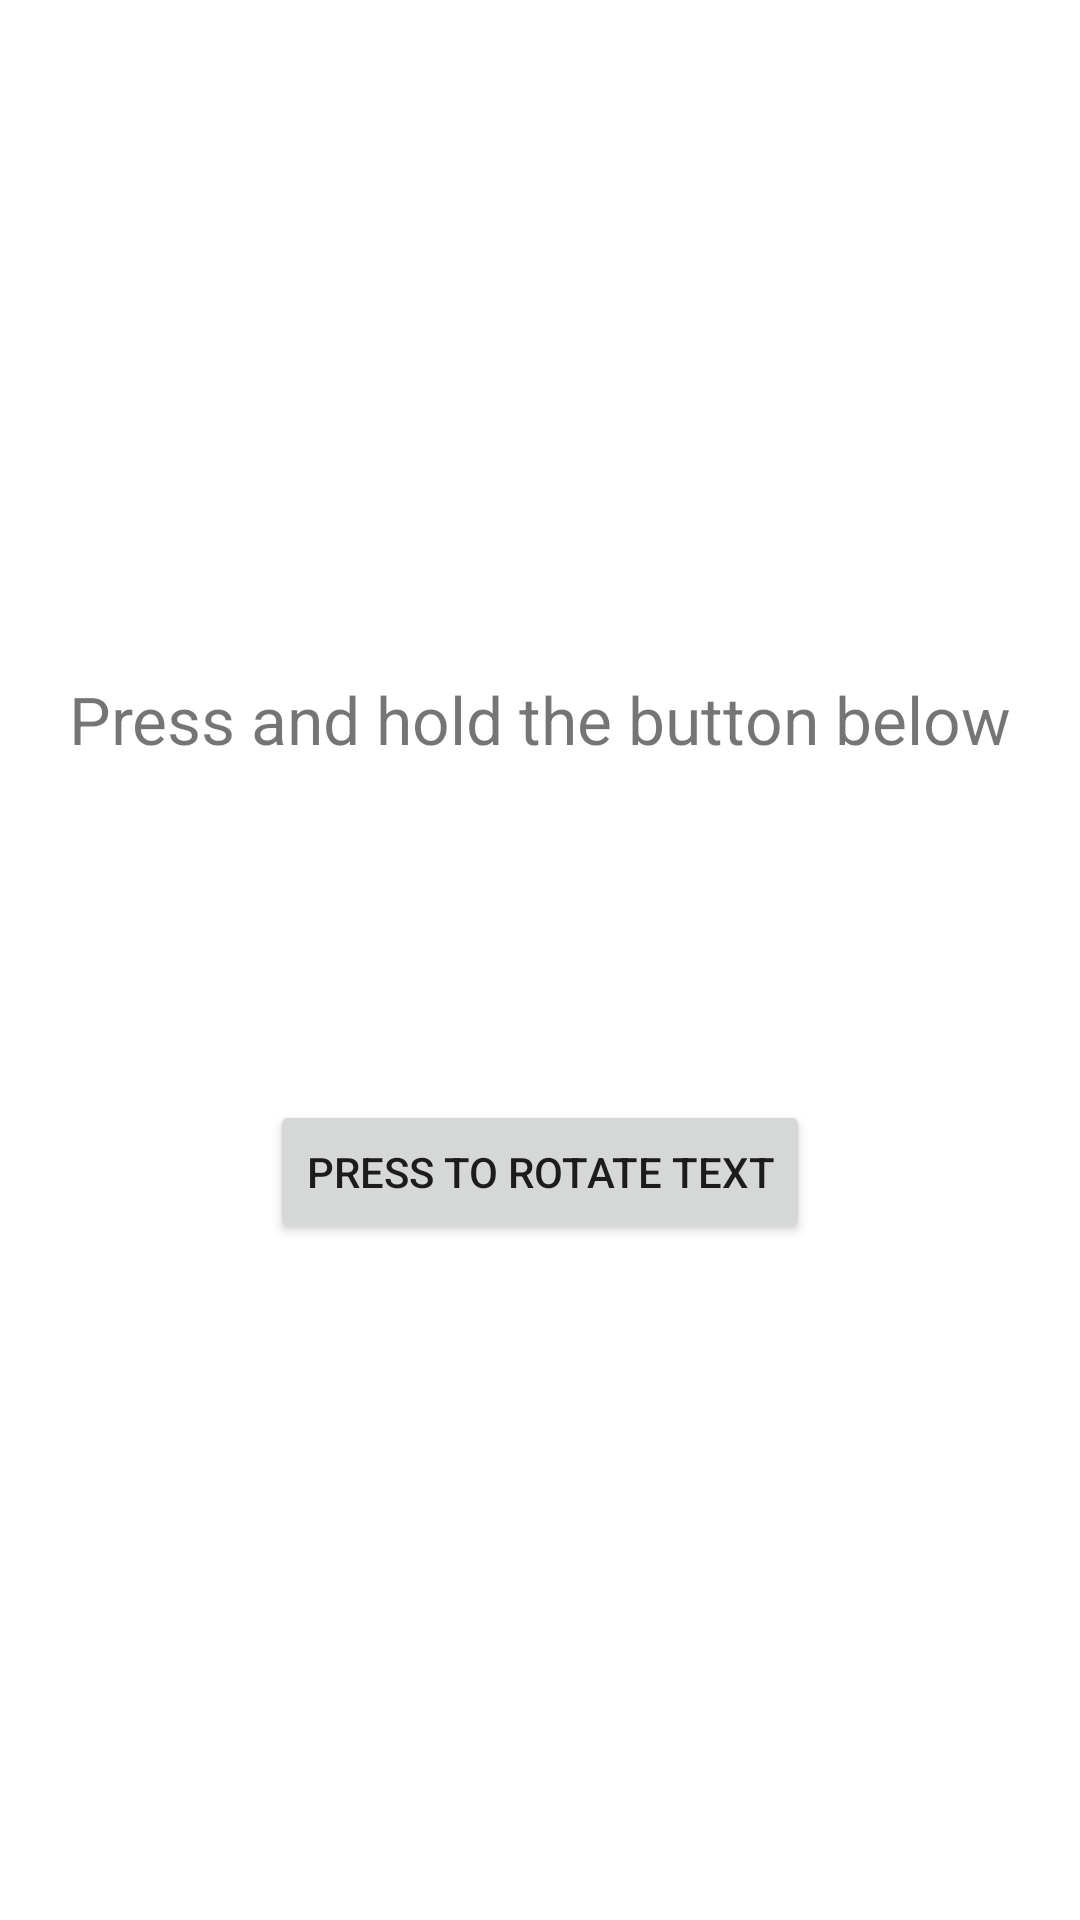

Write the Android layout XML for this screen, with the resource values it uses.
<!-- AndroidManifest.xml: application theme Theme.MobileDevelopmentCourse -->
<!-- res/layout/task_2_button_activity.xml -->
<?xml version="1.0" encoding="utf-8"?>
<LinearLayout xmlns:android="http://schemas.android.com/apk/res/android"
    android:layout_width="match_parent"
    android:layout_height="match_parent"
    android:orientation="vertical"
    android:gravity="center"
    android:weightSum="10">

    <TextView
        android:id="@+id/rotationText"
        android:text="@string/task_2_button_rotation_text"
        android:textSize="@dimen/task_2_button_text_size"
        android:layout_width="wrap_content"
        android:layout_height="wrap_content"
        android:layout_gravity="center_horizontal"/>

    <Space
        android:layout_width="0dp"
        android:layout_height="0dp"
        android:layout_weight="2"/>

    <Button
        android:id="@+id/rotationButton"
        android:text="@string/task_2_button_button_text"
        android:layout_width="wrap_content"
        android:layout_height="wrap_content"
        android:layout_gravity="center_horizontal"/>

</LinearLayout>
<!-- resources referenced by this layout -->
<resources>
  <dimen name="task_2_button_text_size">22sp</dimen>
  <string name="task_2_button_button_text">Press to rotate text</string>
  <string name="task_2_button_rotation_text">Press and hold the button below</string>
  <style name="Theme.MobileDevelopmentCourse" parent="Theme.MaterialComponents.DayNight.DarkActionBar">
          
          <item name="colorPrimary">@color/purple_500</item>
          <item name="colorPrimaryVariant">@color/purple_700</item>
          <item name="colorOnPrimary">@color/white</item>
          
          <item name="colorSecondary">@color/teal_200</item>
          <item name="colorSecondaryVariant">@color/teal_700</item>
          <item name="colorOnSecondary">@color/black</item>
          
          <item name="android:statusBarColor" tools:targetApi="l">?attr/colorPrimaryVariant</item>
          
      </style>
  <color name="purple_500">#FF6200EE</color>
  <color name="purple_700">#FF3700B3</color>
  <color name="white">#FFFFFFFF</color>
  <color name="teal_200">#FF03DAC5</color>
  <color name="teal_700">#FF018786</color>
  <color name="black">#FF000000</color>
</resources>
